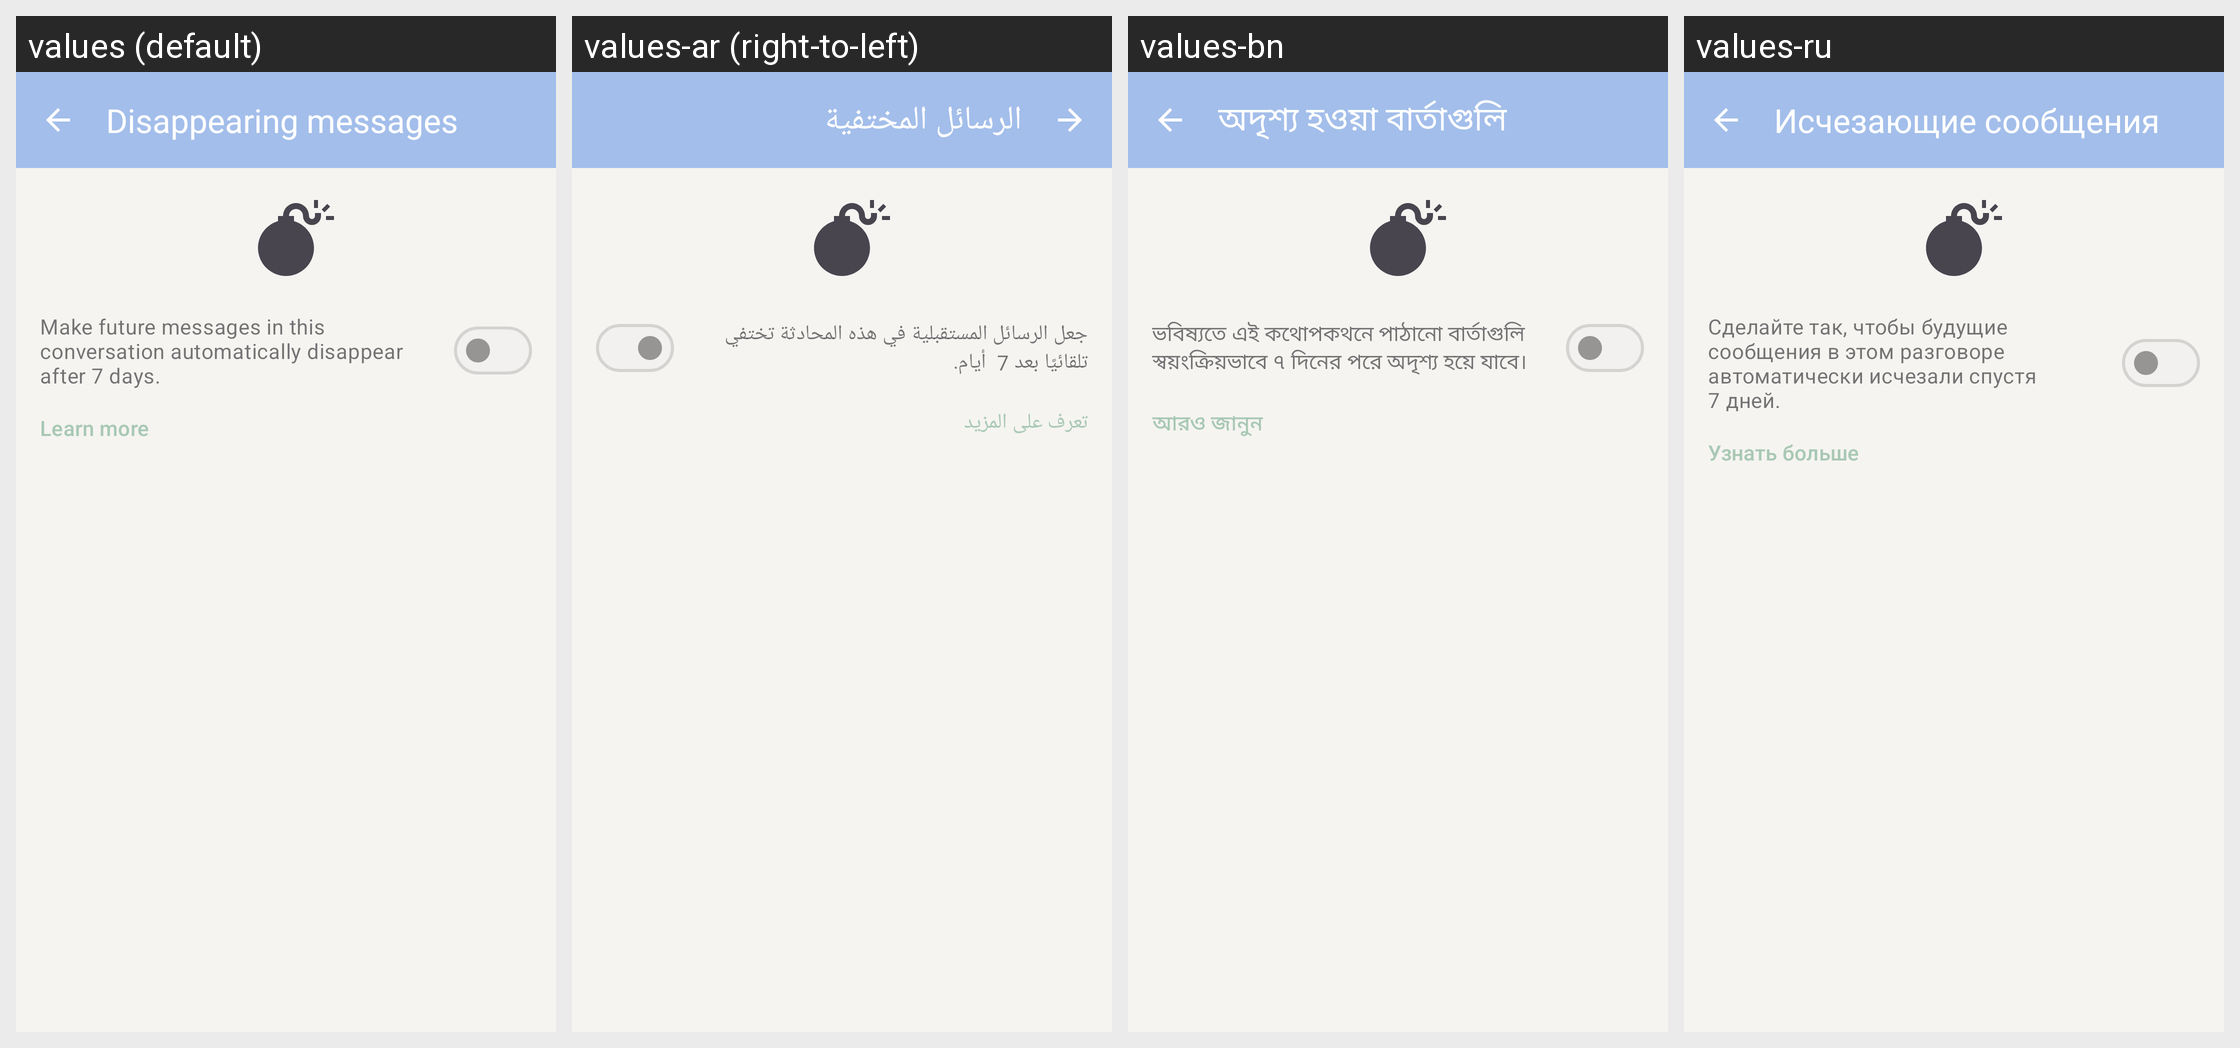

This grid shows one Android layout under several languages. Give, for every string resource on the screen, its name, the default text and each shown locale's text.
Android screen res/layout/fragment_conversation_settings.xml rendered under 4 locales, left to right: values (default), values-ar (right-to-left), values-bn, values-ru. Device: Nexus 5 (rendered at 1080×1920; each locale shown at half size, 540×960, under a caption strip naming it); theme MycelTheme.
Other locales in the repository, not shown: values-az, values-bg, values-br, values-bs, values-ca, values-cs, values-de, values-es, values-es-rCU, values-eu, values-fa, values-fi, values-fr, values-he, values-hi, values-hu, values-is, values-it, values-ja, values-ka, values-ko, values-lt, values-mk, values-my, values-nb, values-nl, values-oc, values-pl, values-pt-rBR, values-pt-rPT, values-ro, values-sk, values-sq, values-sr, values-sv, values-sw, values-tr, values-uk, values-zh-rCN, values-zh-rTW.
Strings drawn on this screen, with the default value and each locale's value (text and hints the layout hard-codes, and strings that could not be matched under every locale, appear in the picture but are not listed):

disappearing_messages_title
  values: Disappearing messages
  values-ar: الرسائل المختفية
  values-bn: অদৃশ্য হওয়া বার্তাগুলি
  values-ru: Исчезающие сообщения

disappearing_messages_summary
  values: Make future messages in this conversation automatically disappear after 7 days.
  values-ar: جعل الرسائل المستقبلية في هذه المحادثة تختفي تلقائيًا بعد 7  أيام.
  values-bn: ভবিষ্যতে এই কথোপকথনে পাঠানো বার্তাগুলি স্বয়ংক্রিয়ভাবে ৭ দিনের পরে অদৃশ্য হয়ে যাবে।
  values-ru: Сделайте так, чтобы будущие сообщения в этом разговоре автоматически исчезали спустя 7 дней.

learn_more
  values: Learn more
  values-ar: تعرف على المزيد
  values-bn: আরও জানুন
  values-ru: Узнать больше
